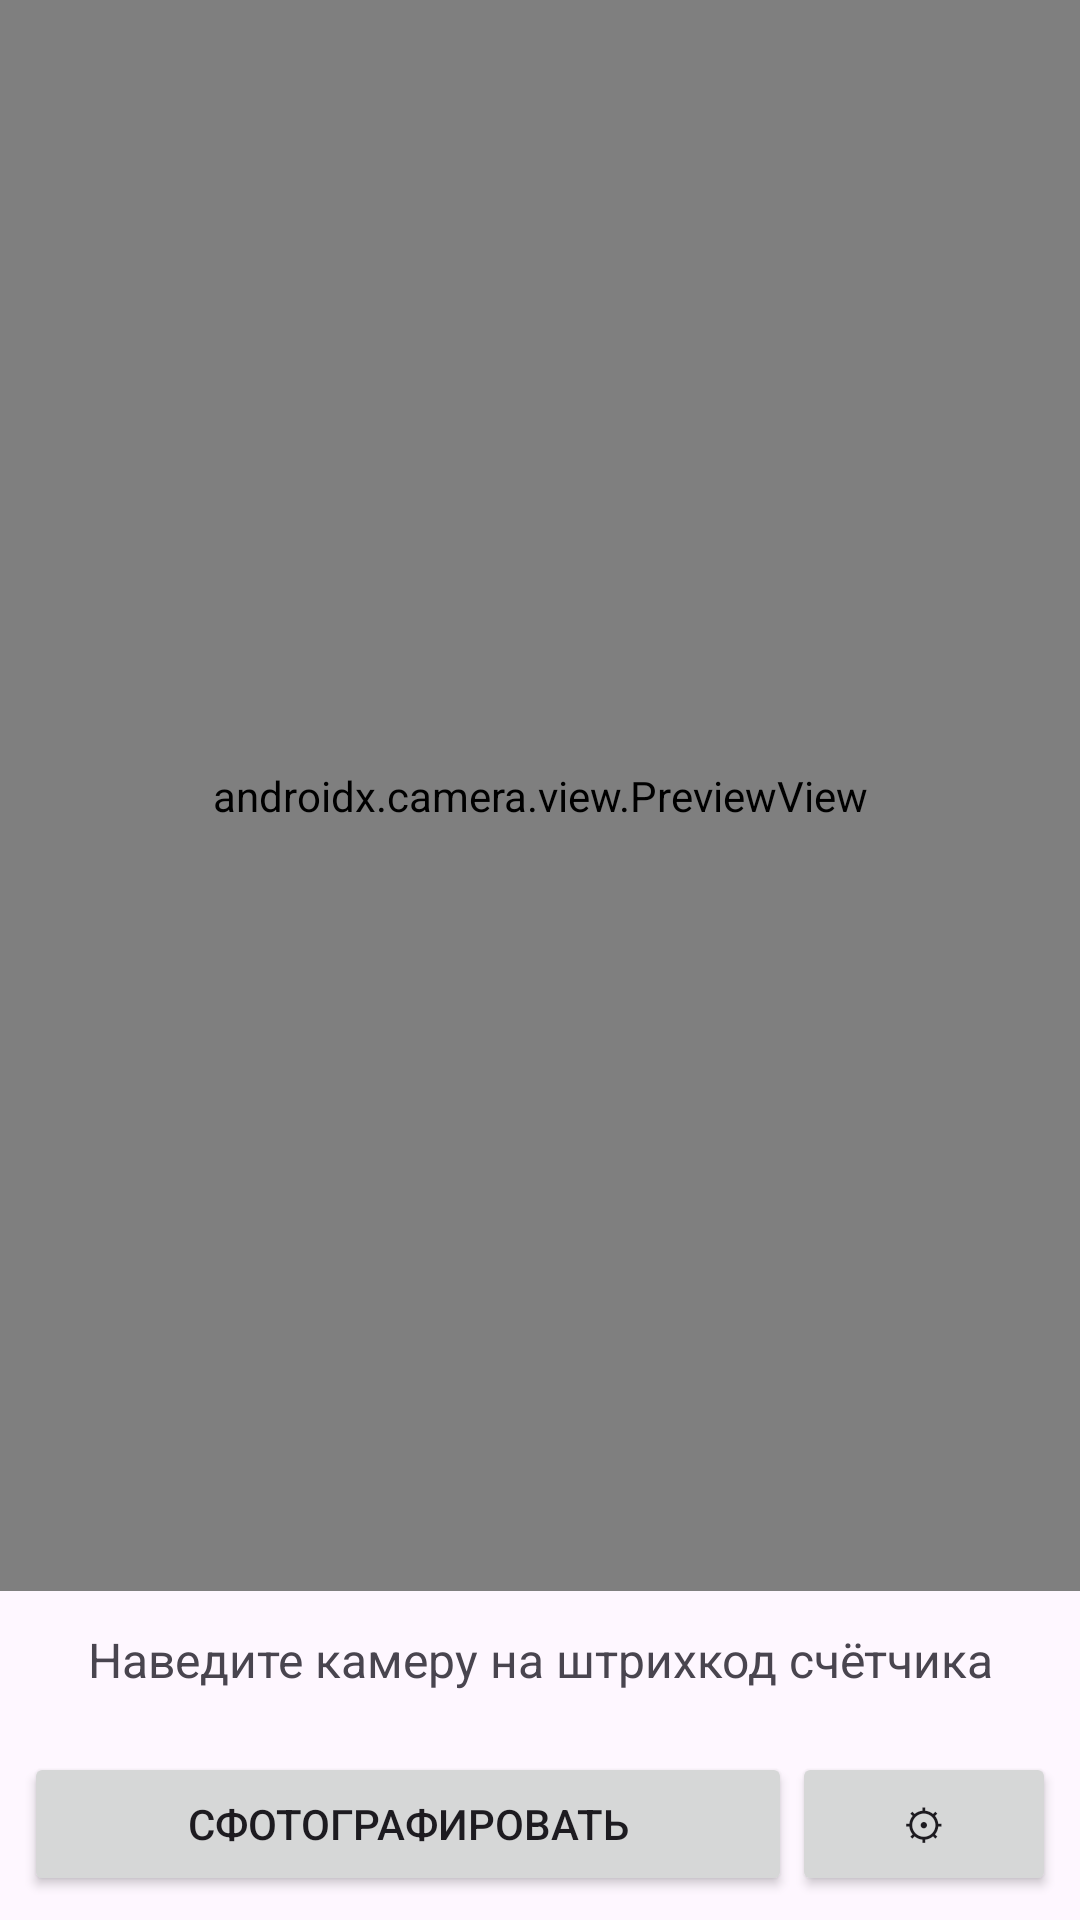

This screen was rendered from an Android layout file. Write that file and the resources it references.
<!-- AndroidManifest.xml: application theme Theme.MeterPhoto -->
<!-- res/layout/activity_main.xml -->
<?xml version="1.0" encoding="utf-8"?>
<LinearLayout xmlns:android="http://schemas.android.com/apk/res/android"
    android:layout_width="match_parent"
    android:layout_height="match_parent"
    android:orientation="vertical">

    <androidx.camera.view.PreviewView
        android:id="@+id/viewFinder"
        android:layout_width="match_parent"
        android:layout_height="0dp"
        android:layout_weight="1" />

    <TextView
        android:id="@+id/tvCode"
        android:layout_width="match_parent"
        android:layout_height="wrap_content"
        android:gravity="center"
        android:padding="12dp"
        android:text="Наведите камеру на штрихкод счётчика"
        android:textSize="16sp" />

    <LinearLayout
        android:layout_width="match_parent"
        android:layout_height="wrap_content"
        android:orientation="horizontal"
        android:padding="8dp">

        <Button
            android:id="@+id/btnCapture"
            android:layout_width="0dp"
            android:layout_height="wrap_content"
            android:layout_weight="1"
            android:text="Сфотографировать" />

        <Button
            android:id="@+id/btnSettings"
            android:layout_width="wrap_content"
            android:layout_height="wrap_content"
            android:text="⚙" />
    </LinearLayout>
</LinearLayout>
<!-- resources referenced by this layout -->
<resources>
  <style name="Theme.MeterPhoto" parent="Theme.Material3.DayNight.NoActionBar" />
</resources>
